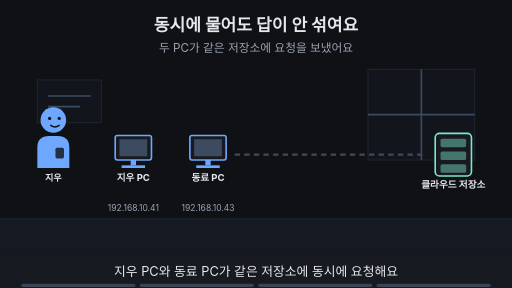
t = 0.00 s
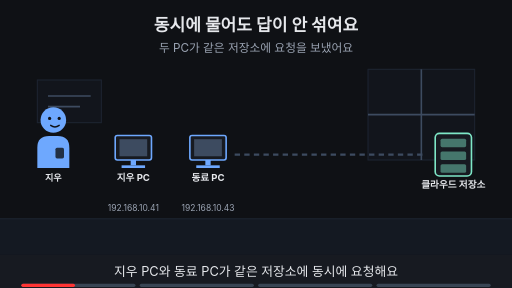
t = 1.88 s
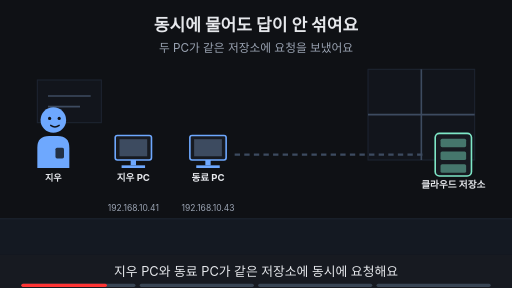
t = 3.00 s
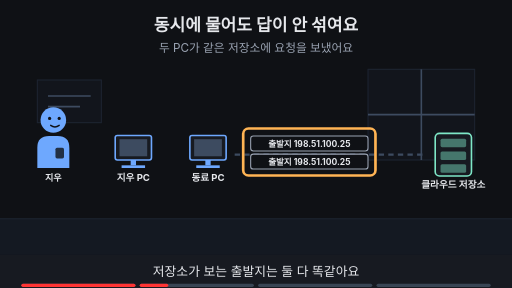
t = 5.00 s
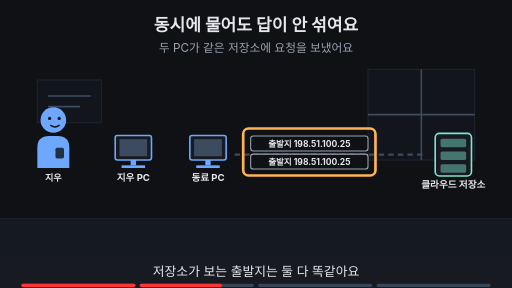
t = 6.88 s
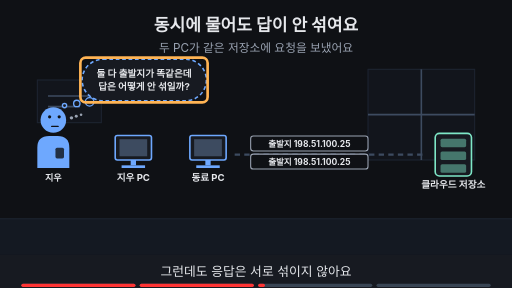
t = 8.24 s

The animated SVG that drew these frames (rendered in a browser with its animation timeline set to each time). Animation: 16 SMIL elements (animate=16); frames cover the first 8.24 s, repeats indefinitely.

<svg xmlns="http://www.w3.org/2000/svg" viewBox="0 0 960 540" width="960" height="540" font-family="-apple-system,'Apple SD Gothic Neo','Segoe UI',sans-serif">
<title>동시에 물어도 답이 안 섞여요</title>
<rect width="960" height="540" fill="#0f1115"/>
<text x="480" y="58" text-anchor="middle" font-size="32" font-weight="700" fill="#e6e8ec">동시에 물어도 답이 안 섞여요</text>
<text x="480" y="98" text-anchor="middle" font-size="22" fill="#9aa3b2">두 PC가 같은 저장소에 요청을 보냈어요</text>
<rect x="0" y="410" width="960" height="68" fill="#141922"/><line x1="0" y1="410" x2="960" y2="410" stroke="#1d2431" stroke-width="2"/><rect x="690" y="130" width="200" height="170" fill="#12151c" stroke="#1d2431" stroke-width="2"/><line x1="790" y1="130" x2="790" y2="300" stroke="#3d4b60" stroke-width="3"/><line x1="690" y1="215" x2="890" y2="215" stroke="#3d4b60" stroke-width="3"/><rect x="70" y="150" width="120" height="80" fill="#12151c" stroke="#1d2431" stroke-width="2"/><line x1="90" y1="180" x2="170" y2="180" stroke="#3d4b60" stroke-width="3"/><line x1="90" y1="200" x2="150" y2="200" stroke="#3d4b60" stroke-width="3"/><g opacity="1"><animate attributeName="opacity" values="1;1;0;0" keyTimes="0;0.485;0.500;1" dur="16s" repeatCount="indefinite"/><g transform="translate(100,225) scale(1.0,1.0)"><path d="M-30 90 V52 Q-30 30 -8 30 H8 Q30 30 30 52 V90 Z" fill="#6ea8fe"/><rect x="4" y="52" width="16" height="20" rx="3" fill="#0f1115" fill-opacity="0.8"/><circle r="24" fill="#6ea8fe"/><circle cx="-7" cy="-3" r="3" fill="#0f1115"/><circle cx="11" cy="-3" r="3" fill="#0f1115"/><path d="M-5 10 Q3 16 11 10" fill="none" stroke="#0f1115" stroke-width="2.6" stroke-linecap="round"/></g><text x="100" y="339.0" text-anchor="middle" font-size="17" font-weight="700" fill="#e6e8ec">지우</text></g><g opacity="0"><animate attributeName="opacity" values="0;0;1;1" keyTimes="0;0.500;0.515;1" dur="16s" repeatCount="indefinite"/><g transform="translate(100,225) scale(1.0,1.0)"><path d="M-30 90 V52 Q-30 30 -8 30 H8 Q30 30 30 52 V90 Z" fill="#6ea8fe"/><rect x="4" y="52" width="16" height="20" rx="3" fill="#0f1115" fill-opacity="0.8"/><circle r="24" fill="#6ea8fe"/><circle cx="-7" cy="-6" r="3" fill="#0f1115"/><circle cx="11" cy="-6" r="3" fill="#0f1115"/><path d="M-3 12 H9" fill="none" stroke="#0f1115" stroke-width="2.6" stroke-linecap="round"/><circle cx="34" cy="-4" r="3.2" fill="#9aa3b2"/><circle cx="43" cy="-7" r="2.8000000000000003" fill="#9aa3b2"/><circle cx="52" cy="-10" r="2.4000000000000004" fill="#9aa3b2"/></g><text x="100" y="339.0" text-anchor="middle" font-size="17" font-weight="700" fill="#e6e8ec">지우</text></g><rect x="216" y="254" width="68" height="46" rx="4" fill="#171a21" stroke="#6ea8fe" stroke-width="3"/><rect x="224" y="261" width="52" height="32" fill="#3d4b60"/><rect x="245" y="300" width="10" height="10" fill="#6ea8fe"/><rect x="228" y="310" width="44" height="5" fill="#6ea8fe"/><text x="250" y="340" text-anchor="middle" font-size="18" font-weight="700" fill="#e6e8ec">지우 PC</text><rect x="356" y="254" width="68" height="46" rx="4" fill="#171a21" stroke="#6ea8fe" stroke-width="3"/><rect x="364" y="261" width="52" height="32" fill="#3d4b60"/><rect x="385" y="300" width="10" height="10" fill="#6ea8fe"/><rect x="368" y="310" width="44" height="5" fill="#6ea8fe"/><text x="390" y="340" text-anchor="middle" font-size="18" font-weight="700" fill="#e6e8ec">동료 PC</text><rect x="816" y="250" width="68" height="80" rx="8" fill="#171a21" stroke="#7ee7c7" stroke-width="3"/><rect x="826" y="260" width="48" height="16" rx="3" fill="#7ee7c7" fill-opacity="0.45"/><rect x="826" y="284" width="48" height="16" rx="3" fill="#7ee7c7" fill-opacity="0.45"/><rect x="826" y="308" width="48" height="16" rx="3" fill="#7ee7c7" fill-opacity="0.45"/><text x="850" y="352" text-anchor="middle" font-size="18" font-weight="700" fill="#e6e8ec">클라우드 저장소</text><line x1="440" y1="290" x2="800" y2="290" stroke="#3d4b60" stroke-width="4" stroke-dasharray="10 8"/><g opacity="1"><animate attributeName="opacity" values="1;1;0;0" keyTimes="0;0.235;0.250;1" dur="16s" repeatCount="indefinite"/><text x="250" y="395" text-anchor="middle" font-size="16" fill="#9aa3b2">192.168.10.41</text><text x="390" y="395" text-anchor="middle" font-size="16" fill="#9aa3b2">192.168.10.43</text></g><g opacity="0"><animate attributeName="opacity" values="0;0;1;1" keyTimes="0;0.250;0.265;1" dur="16s" repeatCount="indefinite"/><rect x="470" y="255" width="220" height="28" rx="5" fill="#0f1115" stroke="#9aa3b2" stroke-width="2"/><text x="580" y="275" text-anchor="middle" font-size="16" font-weight="700" fill="#e6e8ec">출발지 198.51.100.25</text><rect x="470" y="289" width="220" height="28" rx="5" fill="#0f1115" stroke="#9aa3b2" stroke-width="2"/><text x="580" y="309" text-anchor="middle" font-size="16" font-weight="700" fill="#e6e8ec">출발지 198.51.100.25</text></g><g opacity="0"><animate attributeName="opacity" values="0;0;1;1;0;0" keyTimes="0;0.250;0.265;0.485;0.500;1" dur="16s" repeatCount="indefinite"/><rect x="456" y="241" width="248" height="88" rx="10" fill="none" stroke="#ffb454" stroke-width="5"/></g><g opacity="0"><animate attributeName="opacity" values="0;0;1;1;0;0" keyTimes="0;0.500;0.515;0.735;0.750;1" dur="16s" repeatCount="indefinite"/><rect x="154" y="111" width="233" height="78" rx="39" fill="#171a21" stroke="#6ea8fe" stroke-width="3" stroke-dasharray="7 5"/><circle cx="168" cy="191" r="8" fill="#171a21" stroke="#6ea8fe" stroke-width="2.5"/><circle cx="144" cy="194" r="6" fill="#171a21" stroke="#6ea8fe" stroke-width="2.5"/><circle cx="121" cy="198" r="4" fill="#171a21" stroke="#6ea8fe" stroke-width="2.5"/><text x="270" y="143.48" text-anchor="middle" font-size="18" font-weight="700" fill="#e6e8ec">둘 다 출발지가 똑같은데</text><text x="270" y="169.48" text-anchor="middle" font-size="18" font-weight="700" fill="#e6e8ec">답은 어떻게 안 섞일까?</text></g><g opacity="0"><animate attributeName="opacity" values="0;0;1;1;0;0" keyTimes="0;0.500;0.515;0.735;0.750;1" dur="16s" repeatCount="indefinite"/><rect x="150.7" y="108.0" width="238.6" height="84" rx="10" fill="none" stroke="#ffb454" stroke-width="5"/></g><g opacity="0"><animate attributeName="opacity" values="0;0;1;1" keyTimes="0;0.750;0.765;1" dur="16s" repeatCount="indefinite"/><text x="480" y="402" text-anchor="middle" font-size="16" fill="#9aa3b2">이 Page에서 알아볼 것</text><rect x="331" y="419" width="298" height="38" rx="19" fill="#ffb454" stroke="#ffb454" stroke-width="2"/><text x="480" y="445.92" text-anchor="middle" font-size="22" font-weight="700" fill="#0f1115">두 응답은 어떻게 구별될까?</text></g>
<rect x="0" y="478" width="960" height="62" fill="#171a21"/>
<g opacity="1"><animate attributeName="opacity" values="1;1;0;0" keyTimes="0;0.235;0.250;1" dur="16s" repeatCount="indefinite"/><text x="480" y="518" text-anchor="middle" font-size="24" fill="#e6e8ec">지우 PC와 동료 PC가 같은 저장소에 동시에 요청해요</text></g>
<g opacity="0"><animate attributeName="opacity" values="0;0;1;1;0;0" keyTimes="0;0.250;0.265;0.485;0.500;1" dur="16s" repeatCount="indefinite"/><text x="480" y="518" text-anchor="middle" font-size="24" fill="#e6e8ec">저장소가 보는 출발지는 둘 다 똑같아요</text></g>
<g opacity="0"><animate attributeName="opacity" values="0;0;1;1;0;0" keyTimes="0;0.500;0.515;0.735;0.750;1" dur="16s" repeatCount="indefinite"/><text x="480" y="518" text-anchor="middle" font-size="24" fill="#e6e8ec">그런데도 응답은 서로 섞이지 않아요</text></g>
<g opacity="0"><animate attributeName="opacity" values="0;0;1;1" keyTimes="0;0.750;0.765;1" dur="16s" repeatCount="indefinite"/><text x="480" y="518" text-anchor="middle" font-size="24" fill="#e6e8ec">이 Page에서 구별하는 방법을 알아봐요</text></g>

<g aria-label="재생 진행 막대" data-stage-count="4"><g class="progress-segment" data-stage="1"><rect x="40" y="532" width="214" height="6" rx="3" fill="#394554"/><rect x="40" y="532" width="0" height="6" rx="3" fill="#ff3434"><animate attributeName="width" values="0;214;214" keyTimes="0;0.250000;1" dur="16s" repeatCount="indefinite"/></rect></g><g class="progress-segment" data-stage="2"><rect x="262" y="532" width="214" height="6" rx="3" fill="#394554"/><rect x="262" y="532" width="0" height="6" rx="3" fill="#ff3434"><animate attributeName="width" values="0;0;214;214" keyTimes="0;0.250000;0.500000;1" dur="16s" repeatCount="indefinite"/></rect></g><g class="progress-segment" data-stage="3"><rect x="484" y="532" width="214" height="6" rx="3" fill="#394554"/><rect x="484" y="532" width="0" height="6" rx="3" fill="#ff3434"><animate attributeName="width" values="0;0;214;214" keyTimes="0;0.500000;0.750000;1" dur="16s" repeatCount="indefinite"/></rect></g><g class="progress-segment" data-stage="4"><rect x="706" y="532" width="214" height="6" rx="3" fill="#394554"/><rect x="706" y="532" width="0" height="6" rx="3" fill="#ff3434"><animate attributeName="width" values="0;0;214" keyTimes="0;0.750000;1" dur="16s" repeatCount="indefinite"/></rect></g></g></svg>
